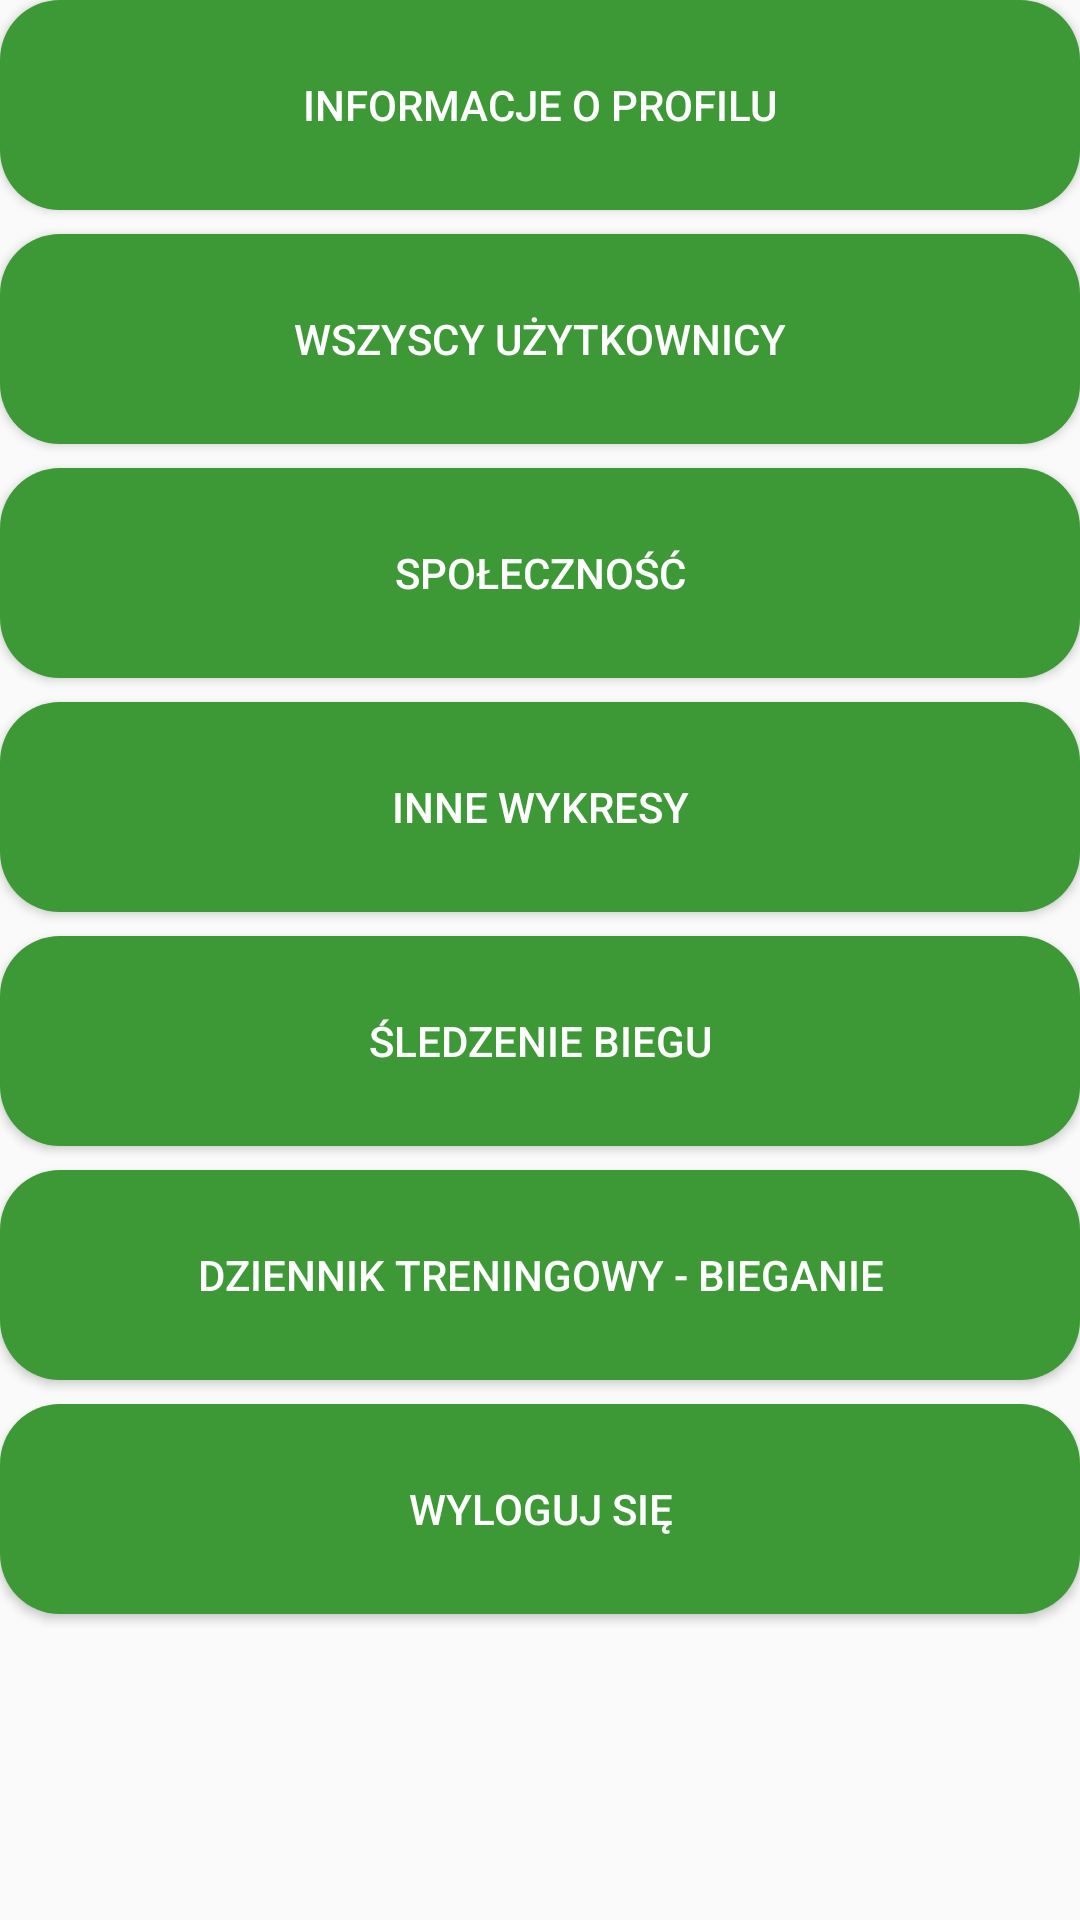

Layout XML and referenced resources for this Android screen:
<!-- AndroidManifest.xml: application theme Theme.Project1 -->
<!-- res/layout/inne.xml -->
<?xml version="1.0" encoding="utf-8"?>
<LinearLayout xmlns:android="http://schemas.android.com/apk/res/android"
    xmlns:app="http://schemas.android.com/apk/res-auto"
    xmlns:tools="http://schemas.android.com/tools"
    android:layout_width="match_parent"
    android:layout_height="match_parent"
    android:orientation="vertical"
    tools:context=".Inne" >

    <Button
        android:id="@+id/informacjeProfil"
        android:background="@drawable/button_"
        android:textColor="#FFF"
        android:layout_marginBottom="8dp"
        android:layout_width="match_parent"
        android:layout_height="70dp"
        android:text="Informacje o profilu"
        />

    <Button
        android:id="@+id/wszyscyUzytkownicy"
        android:layout_width="match_parent"
        android:layout_marginBottom="8dp"
        android:background="@drawable/button_"
        android:textColor="#FFF"
        android:layout_height="70dp"
        android:text="Wszyscy użytkownicy"
        />

    <Button
        android:id="@+id/spolecznosc"
        android:background="@drawable/button_"
        android:textColor="#FFF"
        android:layout_marginBottom="8dp"
        android:layout_width="match_parent"
        android:layout_height="70dp"
        android:text="Społeczność"
        />

    <Button
        android:id="@+id/inneWykresy"
        android:layout_width="match_parent"
        android:layout_height="70dp"
        android:layout_marginBottom="8dp"
        android:background="@drawable/button_"
        android:text="inne wykresy"
        android:textColor="#FFF" />

    <Button
        android:id="@+id/trackowanieBiegu"
        android:layout_width="match_parent"
        android:layout_height="70dp"
        android:layout_marginBottom="8dp"
        android:background="@drawable/button_"
        android:text="Śledzenie biegu"
        android:textColor="#FFF" />

    <Button
        android:id="@+id/historiaAktywnosci"
        android:layout_width="match_parent"
        android:layout_height="70dp"
        android:layout_marginBottom="8dp"
        android:background="@drawable/button_"
        android:text="Dziennik treningowy - bieganie"
        android:textColor="#FFF" />

    <Button
        android:id="@+id/wylogujSie"
        android:layout_width="match_parent"
        android:background="@drawable/button_"
        android:textColor="#FFF"
        android:layout_marginBottom="8dp"
        android:layout_height="70dp"
        android:text="Wyloguj się"
         />

</LinearLayout>
<!-- resources referenced by this layout -->
<resources>
  <!-- drawable button_ (drawable) -->
  <?xml version="1.0" encoding="utf-8"?>
  <shape xmlns:android="http://schemas.android.com/apk/res/android">
      <corners android:radius="20dp"/>
      <solid android:width="2dp"
          android:color="#3C9935"/>
  </shape>
  <style name="Theme.Project1" parent="Theme.AppCompat.Light.NoActionBar">
          
          <item name="colorPrimary">@color/purple_500</item>
          <item name="colorPrimaryVariant">@color/purple_700</item>
          <item name="colorOnPrimary">@color/white</item>
          
          <item name="colorSecondary">@color/teal_200</item>
          <item name="colorSecondaryVariant">@color/teal_700</item>
          <item name="colorOnSecondary">@color/black</item>
          
          <item name="android:statusBarColor" tools:targetApi="l">?attr/colorPrimaryVariant</item>
          
      </style>
  <color name="purple_500">#FF6200EE</color>
  <color name="purple_700">#FF3700B3</color>
  <color name="white">#FFFFFFFF</color>
  <color name="teal_200">#FF03DAC5</color>
  <color name="teal_700">#FF018786</color>
  <color name="black">#FF000000</color>
</resources>
